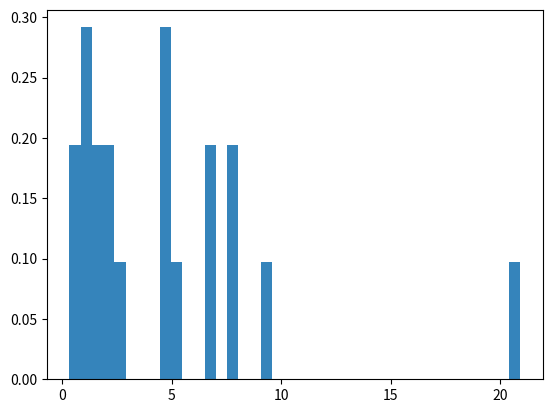

Python code for this plot:
import numpy as np
import matplotlib.pyplot as plt

# target = 100
size = 20
# alpha = 1
# beta = 1.0/target
lam = 0.2
# target = 0.5
# target = 2.5*lam #
beta = 1 / lam # beta = 1 / lambda


Y = np.random.exponential(beta, size)

# plt.plot(x, Y, 'b-')
# plt.plot(x[:size], Y, 'r.')
# # plt.plot(x[:size], simulated_data, 'r.')
# plt.show()

# bin = jumlah patahan
# alpha = bar's transparancy; value = 0-1 (decimal)
plt.hist(Y, density=True, bins=size*2, lw=100, alpha=.9)
# # plt.hist(Y, density=True, bins=4, lw=0, alpha=.8)
# # plt.hist(Y, density=False, bins=200,lw=0,alpha=.8)
# plt.plot([0, max(Y)], [target, target], 'r--')
# # plt.ylim(0,target*1.1)
plt.show()

